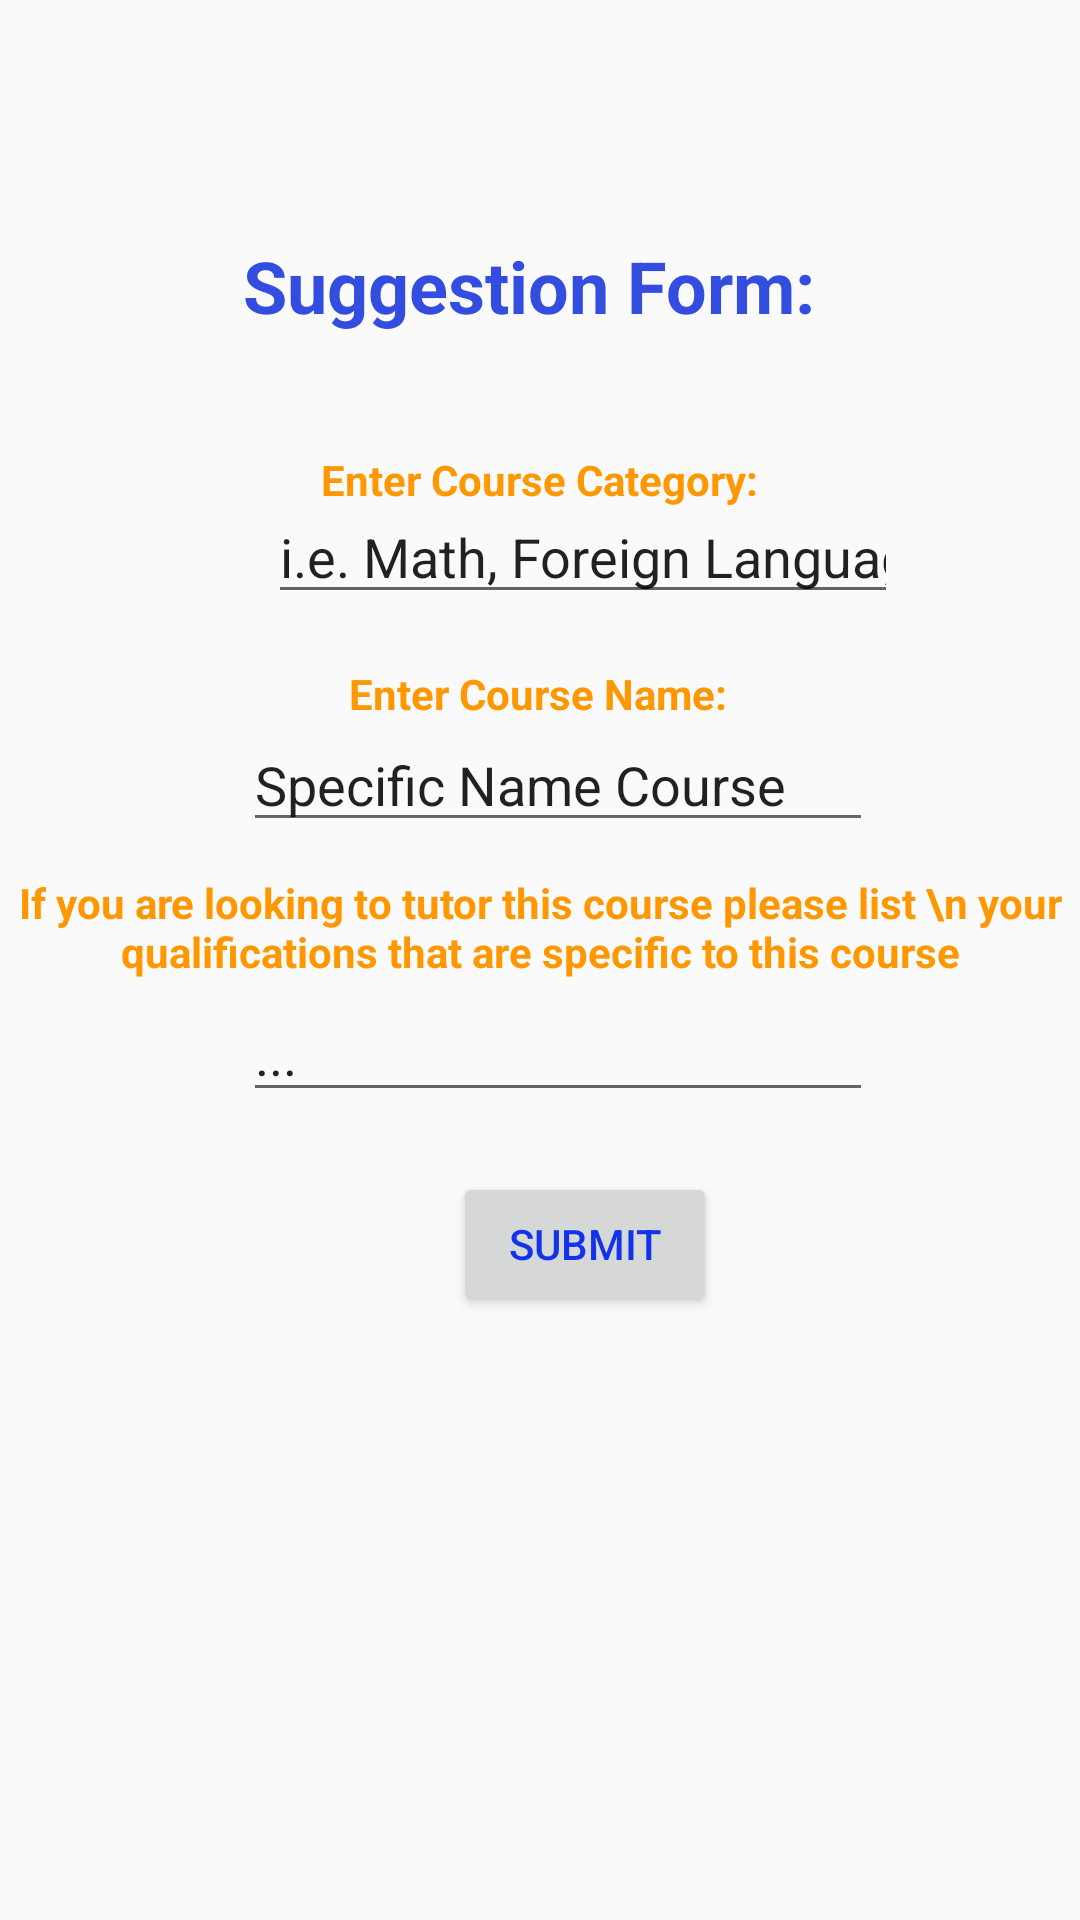

Here is an Android app screen rendered from its layout file. Give the layout XML and the strings, colors and styles it references.
<!-- AndroidManifest.xml: application theme AppTheme -->
<!-- res/layout/activity_form.xml -->
<?xml version="1.0" encoding="utf-8"?>
<androidx.constraintlayout.widget.ConstraintLayout xmlns:android="http://schemas.android.com/apk/res/android"
    xmlns:app="http://schemas.android.com/apk/res-auto"
    xmlns:tools="http://schemas.android.com/tools"
    android:layout_width="match_parent"
    android:layout_height="match_parent"
    android:background="#00615D5D"
    tools:context=".Form">

    <TextView
        android:id="@+id/textView7"
        android:layout_width="wrap_content"
        android:layout_height="wrap_content"
        android:text="Suggestion Form: "
        android:textColor="#334DE0"
        android:textSize="24sp"
        android:textStyle="bold"
        app:layout_constraintBottom_toBottomOf="parent"
        app:layout_constraintEnd_toEndOf="parent"
        app:layout_constraintHorizontal_bias="0.497"
        app:layout_constraintStart_toStartOf="parent"
        app:layout_constraintTop_toTopOf="parent"
        app:layout_constraintVertical_bias="0.13" />

    <TextView
        android:id="@+id/textView8"
        android:layout_width="wrap_content"
        android:layout_height="wrap_content"
        android:text="Enter Course Category:"
        android:textColor="#FF9800"
        android:textStyle="bold"
        app:layout_constraintBottom_toBottomOf="parent"
        app:layout_constraintEnd_toEndOf="parent"
        app:layout_constraintStart_toStartOf="parent"
        app:layout_constraintTop_toTopOf="parent"
        app:layout_constraintVertical_bias="0.242" />

    <EditText
        android:id="@+id/editText2"
        android:layout_width="wrap_content"
        android:layout_height="wrap_content"
        android:ems="10"
        android:inputType="textPersonName"
        android:text="i.e. Math, Foreign Languages, Test Preparation, Language Arts, Science"
        app:layout_constraintBottom_toBottomOf="parent"
        app:layout_constraintEnd_toEndOf="parent"
        app:layout_constraintHorizontal_bias="0.595"
        app:layout_constraintStart_toStartOf="parent"
        app:layout_constraintTop_toTopOf="parent"
        app:layout_constraintVertical_bias="0.273" />

    <TextView
        android:id="@+id/textView9"
        android:layout_width="wrap_content"
        android:layout_height="wrap_content"
        android:text="Enter Course Name:"
        android:textColor="#FF9800"
        android:textStyle="bold"
        app:layout_constraintBottom_toBottomOf="parent"
        app:layout_constraintEnd_toEndOf="parent"
        app:layout_constraintHorizontal_bias="0.497"
        app:layout_constraintStart_toStartOf="parent"
        app:layout_constraintTop_toTopOf="parent"
        app:layout_constraintVertical_bias="0.357" />

    <EditText
        android:id="@+id/editText10"
        android:layout_width="wrap_content"
        android:layout_height="wrap_content"
        android:ems="10"
        android:inputType="textPersonName"
        android:text="Specific Name Course"
        app:layout_constraintBottom_toBottomOf="parent"
        app:layout_constraintEnd_toEndOf="parent"
        app:layout_constraintHorizontal_bias="0.54"
        app:layout_constraintStart_toStartOf="parent"
        app:layout_constraintTop_toTopOf="parent"
        app:layout_constraintVertical_bias="0.4" />

    <TextView
        android:id="@+id/textView11"
        android:layout_width="wrap_content"
        android:layout_height="wrap_content"
        android:text="If you are looking to tutor this course please list \n your qualifications that are specific to this course"
        android:textAlignment="center"
        android:textColor="#FF9800"
        android:textStyle="bold"
        app:layout_constraintBottom_toBottomOf="parent"
        app:layout_constraintEnd_toEndOf="parent"
        app:layout_constraintHorizontal_bias="0.641"
        app:layout_constraintStart_toStartOf="parent"
        app:layout_constraintTop_toTopOf="parent"
        app:layout_constraintVertical_bias="0.482" />

    <EditText
        android:id="@+id/editText3"
        android:layout_width="wrap_content"
        android:layout_height="wrap_content"
        android:ems="10"
        android:inputType="textPersonName"
        android:text="..."
        app:layout_constraintBottom_toBottomOf="parent"
        app:layout_constraintEnd_toEndOf="parent"
        app:layout_constraintHorizontal_bias="0.54"
        app:layout_constraintStart_toStartOf="parent"
        app:layout_constraintTop_toTopOf="parent"
        app:layout_constraintVertical_bias="0.55" />

    <Button
        android:id="@+id/Submit_Button"
        android:layout_width="wrap_content"
        android:layout_height="wrap_content"
        android:text="Submit"
        android:textColor="#1233EB"
        app:layout_constraintBottom_toBottomOf="parent"
        app:layout_constraintEnd_toEndOf="parent"
        app:layout_constraintHorizontal_bias="0.555"
        app:layout_constraintStart_toStartOf="parent"
        app:layout_constraintTop_toTopOf="parent"
        app:layout_constraintVertical_bias="0.66" />


</androidx.constraintlayout.widget.ConstraintLayout>
<!-- resources referenced by this layout -->
<resources>
  <style name="AppTheme" parent="Theme.AppCompat.Light.NoActionBar">
          
          <item name="colorPrimary">@color/colorPrimary</item>
          <item name="colorPrimaryDark">@color/colorPrimaryDark</item>
          <item name="colorAccent">@color/colorAccent</item>
  
      </style>
  <color name="colorPrimary">#AEAFB3</color>
  <color name="colorPrimaryDark">#CDD5D4</color>
  <color name="colorAccent">#E6631E</color>
</resources>
